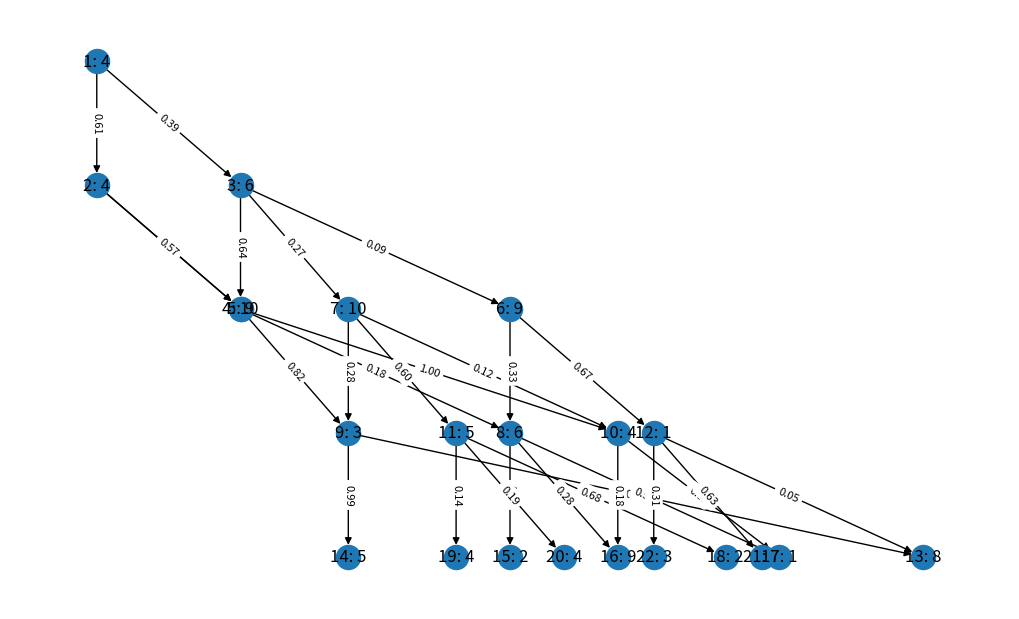

Python code for this plot:
import random

next_node_id = 1


class Node:
    def __init__(self, value, level):
        global next_node_id  # Access the global next_node_id variable
        self.id = next_node_id  # Assign the next_node_id value to this node's id
        next_node_id += 1  # Increment next_node_id for the next node
        self.value = value
        self.children = []
        self.probabilities = []  # 각 자식 노드로의 확률을 저장하는 리스트
        self.level = level

    def __str__(self):
        return f'{self.id}'  # Include the node id in the string representation


nodes = []


def generate_tree(height):
    global nodes
    root = Node(random.randint(min_value, max_value), 0)
    level_children = {0: []}  # 레벨별 자식 노드를 추적
    nodes.append(root)

    nodes_to_expand = [(root, 1)]  # 확률을 유지하기 위해 튜플 사용
    while nodes_to_expand:
        current_node, current_probability = nodes_to_expand.pop(0)
        if current_node.level < height - 1:
            level_children[current_node.level + 1] = level_children.get(current_node.level + 1, [])
            chose_nodes = []
            total_probability = 0
            if len(current_node.children) >= 3:
                continue
            for _ in range(3):  # 각 노드에 최대 3개의 자식 노드를 추가
                if level_children[current_node.level + 1] and random.random() < 0.5 and len(chose_nodes) < len(
                        level_children[current_node.level + 1]):
                    # 같은 레벨의 자식 중에서 중복을 허용하여 선택
                    choice = random.choice(level_children[current_node.level + 1])
                    while choice in chose_nodes:
                        choice = random.choice(level_children[current_node.level + 1])
                    child = choice
                else:
                    child = Node(random.randint(min_value, max_value), current_node.level + 1)
                    level_children[current_node.level + 1].append(child)
                    # nodes_to_expand.append(child)
                    nodes.append(child)
                current_node.children.append(child)

            children_probabilities = {}

            set_children = list(set(current_node.children))
            for i in range(len(set_children)):
                if i == len(set_children) - 1:
                    child_probability = 1 - total_probability
                else:
                    child_probability = random.uniform(0, 1 - total_probability)
                total_probability += child_probability
                children_probabilities[set_children[i]] = child_probability
                # children_probabilities.append(child_probability)

            for i in range(3):
                current_node.probabilities.append(children_probabilities[current_node.children[i]])
            for child, probability in zip(set(current_node.children), set(children_probabilities)):
                nodes_to_expand.append((child, probability))

    return root


results = []

check = 0

already = []


def calculate_sum(node, current_sum=0, probability=1, path=[]):
    global results
    global check
    global already
    current_sum += node.value
    path.append(node)  # Add the current node to the path
    if not node.children:
        # if path in already:
        #     return
        results.append((current_sum, probability))
        check += probability
        # print(f'Sum to leaf node ({node}): {current_sum}, Probability: {probability:.4f}')
        print('Path:', ' -> '.join(str(n) for n in path),
              f"Probability: {probability:.4f}")  # Print the path to the leaf node
        already.append(path)
    for child, child_probability in zip(node.children, node.probabilities):
        calculate_sum(child, current_sum, probability * child_probability, path.copy())  # Pass a copy of the path


max_value = 10
min_value = 1

root = generate_tree(5)

for node in nodes:
    node.children = list(set(node.children))
    node.probabilities = list(set(node.probabilities))

calculate_sum(root)

sums, probabilities = zip(*results)
print(f"max: {max(sums)}")
print(f"min: {min(sums)}")
print(f"avg: {sum(sums) / len(sums):.3f}")

print(check)

# results.sort(reverse=True)
# for i in range(1, 6):
#     # 평균 소수젓 아래 3째 자리까지 출력
#     print(f"{sum(results[:i]) / i:.3f}", results[:i])
#
# for node in nodes:
#     print(node, list(set(node.children)))
a = 0
for node in nodes:
    a += sum(node.probabilities)
    print(node, node.children, node.probabilities, sum(node.probabilities))

# 두번째 코드의 draw_tree 함수 병합
import networkx as nx
import matplotlib.pyplot as plt  # matplotlib 추가

plt.figure(figsize=(10, 6))  # 원하는 크기로 조절


def draw_tree(node, graph=None, pos=None, level=0,
              width=2., vert_gap=0.4, vert_shift=0.,
              xcenter=0.5, root=None, parsed=[], edge_labels={}):
    if graph is None:
        graph = nx.DiGraph()
    if pos is None:
        pos = {node: (xcenter, 1 - level * vert_gap - vert_shift)}
    else:
        pos[node] = (xcenter, 1 - level * vert_gap - vert_shift)
    parsed.append(node)

    if node.children:
        children_num = len(node.children)
        xcenter_child = xcenter - width / 2 - ((1 - children_num) / 2) * width / (children_num + 1)
        for i, child in enumerate(node.children):
            xcenter_child += (i + 1) * width / (children_num + 1)
            graph.add_edge(node, child)
            edge_labels[(node, child)] = f'{node.probabilities[i]:.2f}'  # 확률 레이블 추가
            graph, pos, parsed, edge_labels = draw_tree(child, graph=graph, pos=pos,
                                                        level=level + 1, width=width,
                                                        xcenter=xcenter_child, parsed=parsed,
                                                        edge_labels=edge_labels)  # edge_labels 인자 추가
    return graph, pos, parsed, edge_labels  # edge_labels 반환 추가


# Now to use this function to draw your tree:
graph, pos, parsed, edge_labels = draw_tree(root)  # edge_labels 반환 받기
labels = {node: f'{node.id}: {node.value}' for node in parsed}  # 각 노드에 대한 레이블 생성
nx.draw(graph, pos, with_labels=True, labels=labels)
nx.draw_networkx_edge_labels(graph, pos, edge_labels=edge_labels, font_size=8)  # 원하는 크기로 조절
plt.show()  # 트리 그래프를 출력하기 위한 코드 추가
